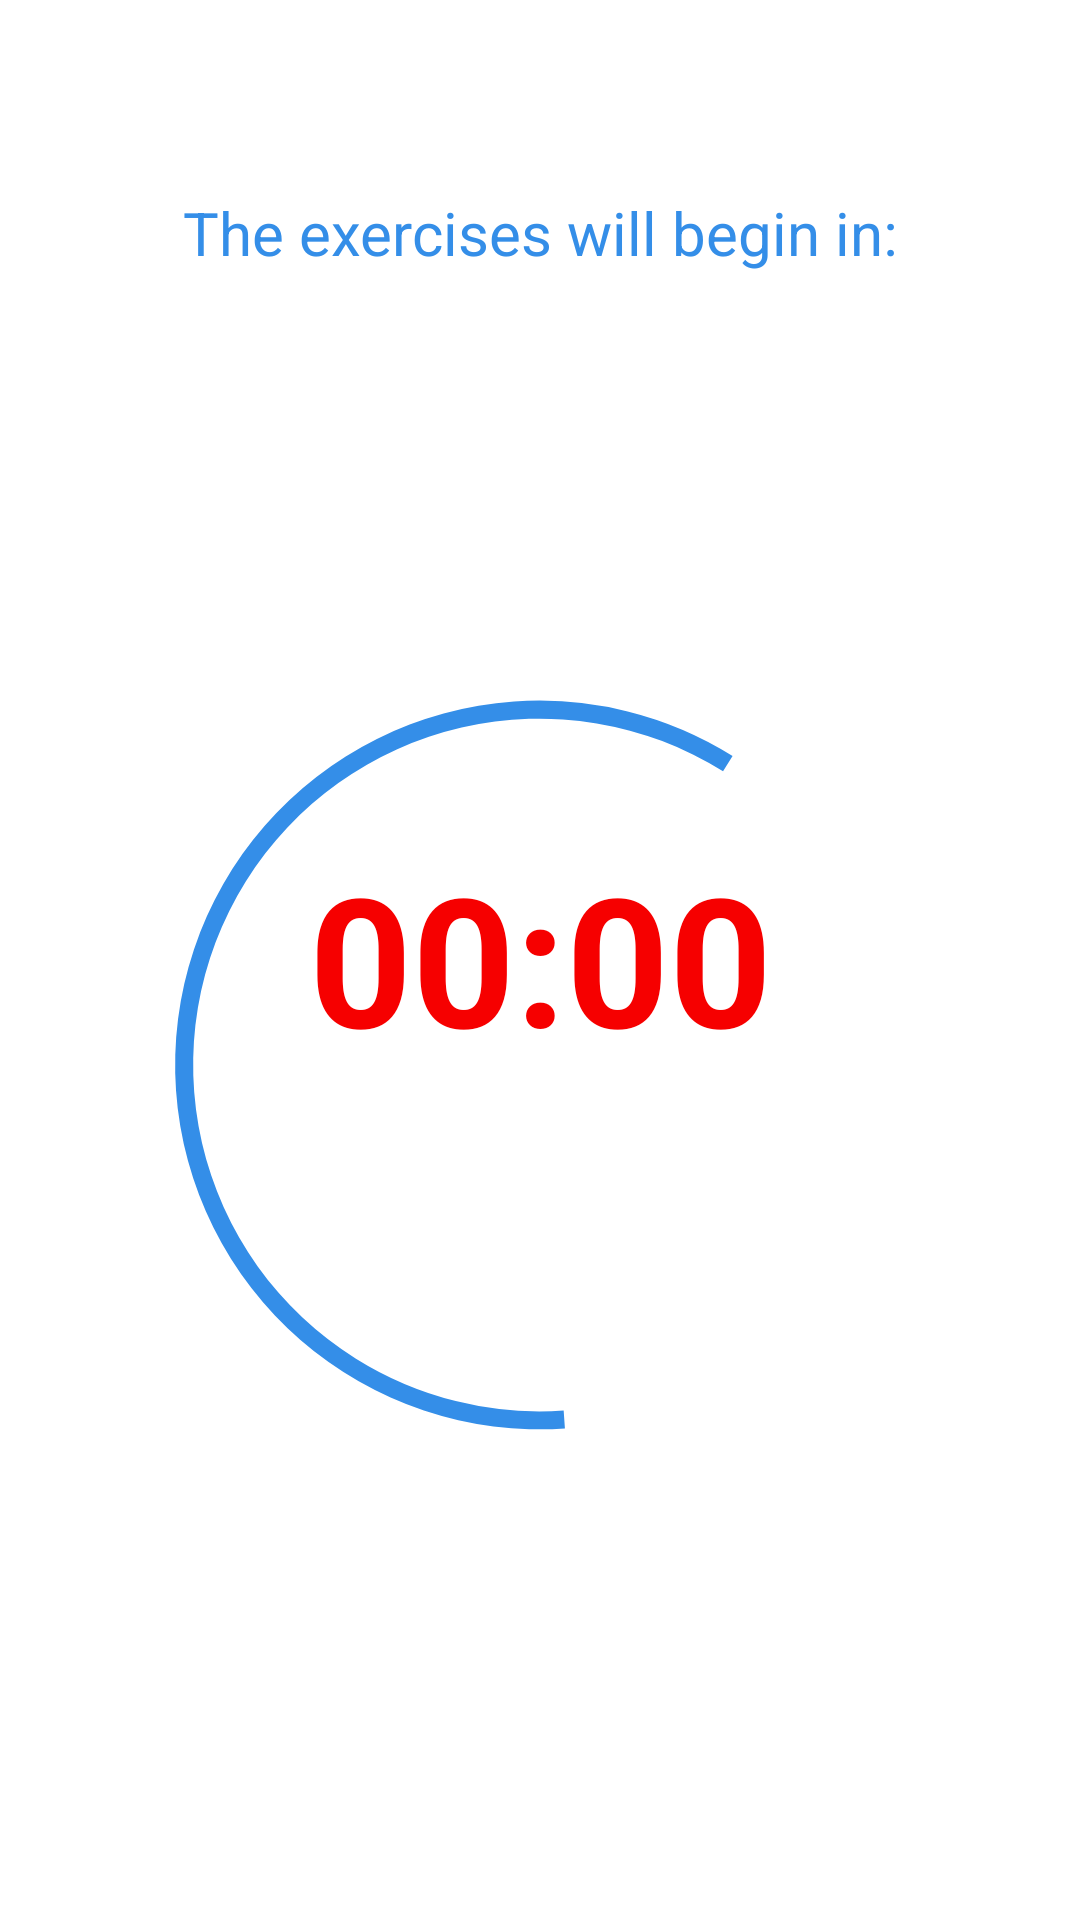

Write the Android layout XML for this screen, with the resource values it uses.
<!-- AndroidManifest.xml: application theme Base.Theme.FitnesApp -->
<!-- res/layout/waiting_fragment.xml -->
<?xml version="1.0" encoding="utf-8"?>
<androidx.constraintlayout.widget.ConstraintLayout xmlns:android="http://schemas.android.com/apk/res/android"
    xmlns:app="http://schemas.android.com/apk/res-auto"
    xmlns:tools="http://schemas.android.com/tools"
    android:layout_width="match_parent"
    android:layout_height="match_parent">

    <TextView
        android:id="@+id/tvTimer"
        android:layout_width="wrap_content"
        android:layout_height="wrap_content"
        android:text="00:00"
        android:textColor="@color/red"
        android:textSize="60dp"
        android:textStyle="bold"
        app:layout_constraintBottom_toBottomOf="parent"
        app:layout_constraintEnd_toEndOf="parent"
        app:layout_constraintStart_toStartOf="parent"
        app:layout_constraintTop_toTopOf="parent"
        app:layout_constraintVertical_bias="0.498" />

    <TextView
        android:id="@+id/textView4"
        android:layout_width="wrap_content"
        android:layout_height="wrap_content"
        android:layout_marginStart="152dp"
        android:layout_marginTop="64dp"
        android:layout_marginEnd="151dp"
        android:text="@string/waiting_massage"
        android:textColor="@color/blue"
        android:textSize="20dp"
        app:layout_constraintEnd_toEndOf="parent"
        app:layout_constraintHorizontal_bias="0.502"
        app:layout_constraintStart_toStartOf="parent"
        app:layout_constraintTop_toTopOf="parent" />

    <ProgressBar
        android:id="@+id/pBar"
        style="?android:attr/progressBarStyleHorizontal"
        android:layout_width="381dp"
        android:layout_height="460dp"
        android:layout_centerInParent="true"
        android:layout_gravity="center_horizontal"
        android:layout_marginStart="103dp"
        android:layout_marginEnd="107dp"
        android:indeterminate="false"
        android:max="100"

        android:progress="100"
        android:progressDrawable="@drawable/progressbarstyle"
        android:rotation="-274"
        android:rotationY="0"
        android:secondaryProgress="60"
        app:layout_constraintBottom_toBottomOf="parent"
        app:layout_constraintEnd_toEndOf="parent"
        app:layout_constraintHorizontal_bias="0.494"
        app:layout_constraintStart_toStartOf="parent"
        app:layout_constraintTop_toBottomOf="@+id/textView4"
        app:layout_constraintVertical_bias="0.383" />
</androidx.constraintlayout.widget.ConstraintLayout>
<!-- resources referenced by this layout -->
<resources>
  <color name="blue">#348EE8</color>
  <color name="red">#F60000</color>
  <!-- drawable progressbarstyle (drawable) -->
  <?xml version="1.0" encoding="UTF-8"?>
  <shape
      xmlns:android="http://schemas.android.com/apk/res/android"
      android:innerRadiusRatio="3.3"
      android:shape="ring"
      android:thickness="6.0sp"
      android:useLevel="true">
      <solid android:color="@color/blue"/>
  </shape>
  <string name="waiting_massage">The exercises will begin in:</string>
  <style name="Base.Theme.FitnesApp" parent="Theme.MaterialComponents.DayNight.DarkActionBar">
          
          
           <item name="colorPrimary">@color/black</item>
           <item name="colorPrimaryVariant">@color/black</item>
          <item name="colorOnPrimary">@color/white</item>
           
          <item name="colorSecondary">#5780A9</item>
          <item name="colorSecondaryVariant">#6B4D78</item>
          <item name="colorOnSecondary">#974E6B</item>
          <item name="android:windowFullscreen">true</item>
          
          <item name="android:statusBarColor" tools:targetApi="l">#73A775</item>
  
      </style>
  <color name="black">#FF000000</color>
  <color name="white">#FFFFFFFF</color>
</resources>
